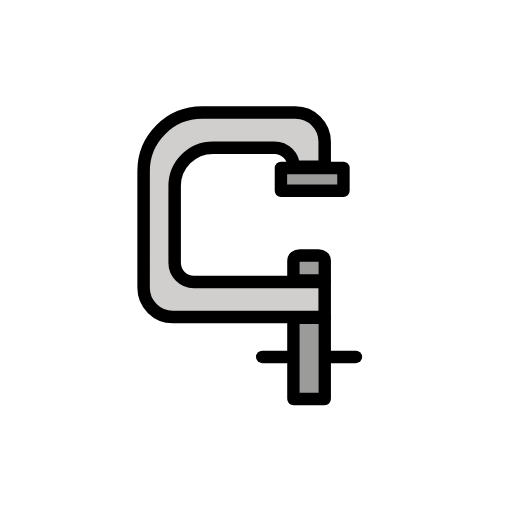
t = 0.00 s
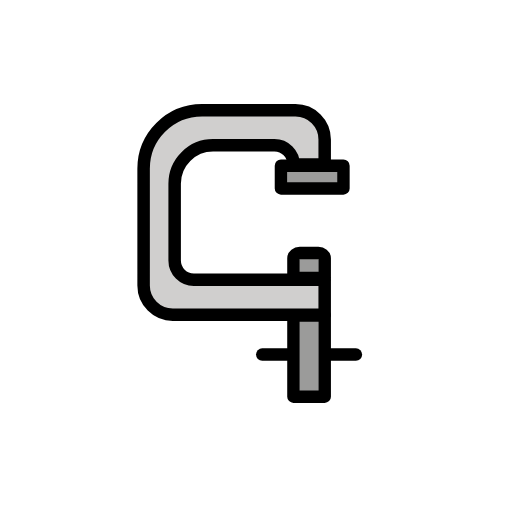
t = 0.48 s
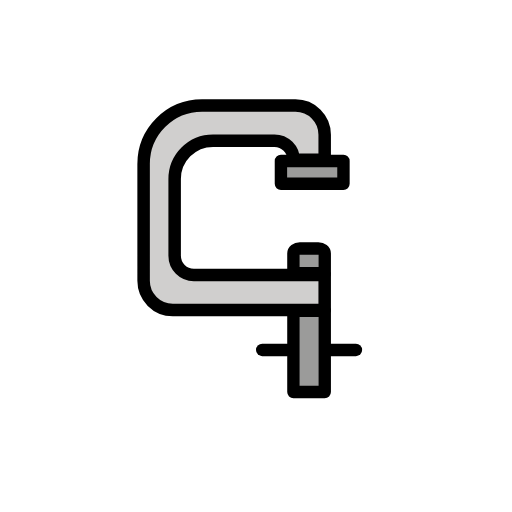
t = 1.43 s
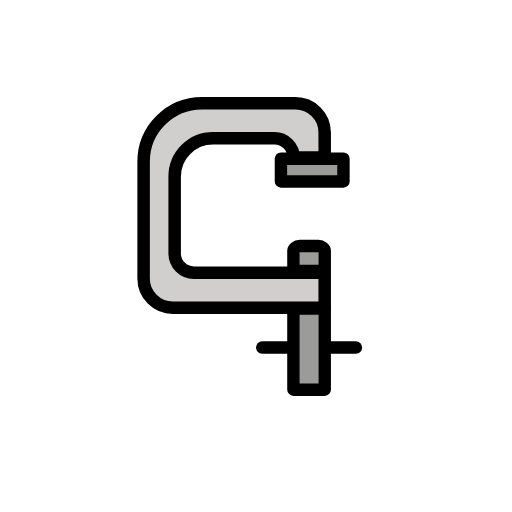
t = 1.90 s
t = 2.38 s: frame unchanged from t = 1.43 s, image omitted
t = 3.33 s: frame unchanged from t = 0.48 s, image omitted

The animated SVG that drew these frames (rendered in a browser with its animation timeline set to each time). Animation: 1 SMIL element (animateTransform=1); one cycle of 3.80 s, repeats indefinitely.

<?xml version='1.0' encoding='utf-8'?>
<svg xmlns="http://www.w3.org/2000/svg" id="emoji" viewBox="-5 -5 82 82" width="200" height="200" role="img">
  <title>OpenMoji: clamp</title><g><g id="color">
    <rect x="43.0002" y="36.1661" width="3.0001" height="3.3833" fill="#9B9B9A" stroke="none" />
    <rect x="43.0013" y="46.1665" width="3.0001" height="12" fill="#9B9B9A" stroke="none" />
    <rect x="41" y="22.1661" width="8" height="3.0001" fill="#9B9B9A" stroke="none" />
    <path fill="#D0CFCE" stroke="none" d="M47,45.7774H22.6774C20.0942,45.7774,18,43.6833,18,41.1V22.3904c0-5.1665,4.1883-9.3548,9.3548-9.3548 h13.0968h1.871c2.5833,0,4.6774,2.0942,4.6774,4.6774v4.0092h-4.9714c0-1.6976-1.3762-3.0737-3.0737-3.0737h-1.2295h-8.6065 c-3.3952,0-6.1475,2.7523-6.1475,6.1475v12.2949c0,1.6976,1.3762,3.0737,3.0737,3.0737h15.9834H47V45.7774z" />
  </g>
  <g id="hair" />
  <g id="skin" />
  <g id="skin-shadow" />
  <g id="line">
    <path fill="none" stroke="#000000" stroke-linecap="round" stroke-linejoin="round" stroke-miterlimit="10" stroke-width="2" d="M47,45.7774H22.6774C20.0942,45.7774,18,43.6833,18,41.1V22.3904c0-5.1665,4.1883-9.3548,9.3548-9.3548h13.0968h1.871 c2.5833,0,4.6774,2.0942,4.6774,4.6774v4.0092h-4.9714c0-1.6976-1.3762-3.0737-3.0737-3.0737h-1.2295h-8.6065 c-3.3952,0-6.1475,2.7523-6.1475,6.1475v12.2949c0,1.6976,1.3762,3.0737,3.0737,3.0737h15.9834H47V45.7774z" />
    <rect x="42" y="45.9065" width="5" height="13" fill="none" stroke="#000000" stroke-linecap="round" stroke-linejoin="round" stroke-miterlimit="10" stroke-width="2" />
    <rect x="39.9999" y="21.9065" width="10" height="3.6429" fill="none" stroke="#000000" stroke-linecap="round" stroke-linejoin="round" stroke-miterlimit="10" stroke-width="2" />
    <path fill="none" stroke="#000000" stroke-linecap="round" stroke-linejoin="round" stroke-miterlimit="10" stroke-width="2" d="M42,36.7186v3.1878h5v-3.1878c0-0.4485-0.4545-0.8122-1.0152-0.8122h-2.9696C42.4545,35.9065,42,36.2701,42,36.7186z" />
    <line x1="41" x2="37" y1="52.1661" y2="52.1661" fill="none" stroke="#000000" stroke-linecap="round" stroke-linejoin="round" stroke-miterlimit="10" stroke-width="2" />
    <line x1="52" x2="48" y1="52.1661" y2="52.1661" fill="none" stroke="#000000" stroke-linecap="round" stroke-linejoin="round" stroke-miterlimit="10" stroke-width="2" />
  </g>
<animateTransform attributeName="transform" type="translate" values="0 0;0 -1.5;0 0" dur="3.8s" repeatCount="indefinite" /></g></svg>
